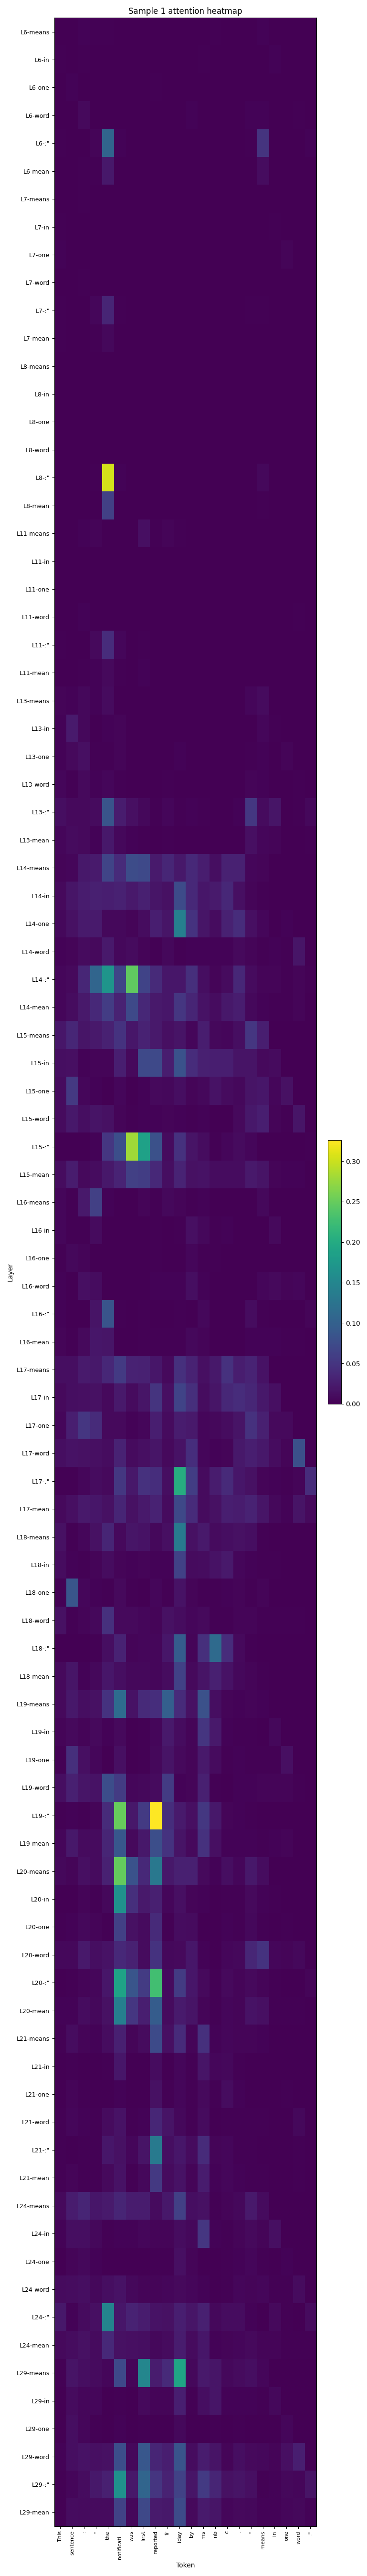

The table this chart was drawn from, first rows:
row_label, 0:<blank>, 1:<blank>, 2:<blank>, 3:<blank>, 4:<blank>, 5:<blank>, 6:<blank>, 7:<blank>, 8:This, 9:sentence, 10::, 11:", 12:the, 13:notificati…, 14:was, 15:first, 16:reported, 17:fr, 18:iday, 19:by, 20:ms, 21:nb, 22:c
L6-means, 0.00000000, 0.00000000, 0.00000000, 0.00000000, 0.00000000, 0.00000000, 0.00000000, 0.987, 0.0006235, 0.0004713, 0.00263, 0.001349, 0.001439, 0.0001165, 0.00004714, 0.0002938, 0.00008450, 0.00001911, 0.00002364, 0.00001576, 0.000232, 0.002544, 0.00002206
L6-in, 0.00000000, 0.00000000, 0.00000000, 0.00000000, 0.00000000, 0.00000000, 0.00000000, 0.9893, 0.002333, 0.0005156, 0.001304, 0.000472, 0.00007411, 0.0002866, 0.00001028, 0.00006762, 0.00006981, 0.00000256, 0.00004614, 0.00000157, 0.002037, 0.0002804, 0.00005892
L6-one, 0.00000000, 0.00000000, 0.00000000, 0.00000000, 0.00000000, 0.00000000, 0.00000000, 0.9892, 0.001011, 0.003744, 0.0005964, 0.0004121, 0.0001978, 0.000341, 0.00001767, 0.00000848, 0.001769, 0.00000415, 0.0001368, 0.0001181, 0.0006397, 0.00001804, 0.00002422
L6-word, 0.00000000, 0.00000000, 0.00000000, 0.00000000, 0.00000000, 0.00000000, 0.00000000, 0.9752, 0.0005618, 0.00056, 0.007905, 0.0009002, 0.0007158, 0.0001018, 0.000153, 0.0002596, 0.001006, 0.000135, 0.00003668, 0.002627, 0.0005817, 0.0001544, 0.00008724
L6-:", 0.00000000, 0.00000000, 0.00000000, 0.00000000, 0.00000000, 0.00000000, 0.00000000, 0.8298, 0.001276, 0.0007224, 0.0001455, 0.003847, 0.1048, 0.002712, 0.0008733, 0.0006127, 0.00002760, 0.00002382, 0.00004785, 0.0002489, 0.0008881, 0.00006004, 0.0001026
L6-mean, 0.00000000, 0.00000000, 0.00000000, 0.00000000, 0.00000000, 0.00000000, 0.00000000, 0.9541, 0.001161, 0.001203, 0.002516, 0.001396, 0.02144, 0.0007117, 0.0002203, 0.0002484, 0.0005914, 0.00003692, 0.00005823, 0.0006023, 0.0008756, 0.0006115, 0.00005901
L7-means, 0.00000000, 0.00000000, 0.00000000, 0.00000000, 0.00000000, 0.00000000, 0.00000000, 0.9952, 0.0004581, 0.000176, 0.001445, 0.000595, 0.0006285, 0.00007185, 0.00003695, 0.0002363, 0.00006788, 0.00003321, 0.00000373, 0.00001202, 0.000119, 0.0002328, 0.00002292
L7-in, 0.00000000, 0.00000000, 0.00000000, 0.00000000, 0.00000000, 0.00000000, 0.00000000, 0.9946, 0.001385, 0.0002884, 0.0006227, 0.0002018, 0.00007979, 0.0001993, 0.00000623, 0.00008184, 0.00003210, 0.00000225, 0.00000390, 0.00000022, 0.0005157, 0.0001433, 0.00001375
L7-one, 0.00000000, 0.00000000, 0.00000000, 0.00000000, 0.00000000, 0.00000000, 0.00000000, 0.9884, 0.002772, 0.001084, 0.0009145, 0.0002141, 0.00008742, 0.0001864, 0.00000790, 0.00000812, 0.000738, 0.00000232, 0.00001403, 0.00001283, 0.0001398, 0.00004600, 0.00006936
L7-word, 0.00000000, 0.00000000, 0.00000000, 0.00000000, 0.00000000, 0.00000000, 0.00000000, 0.9915, 0.0008891, 0.0002426, 0.002505, 0.0007901, 0.0004701, 0.0001846, 0.00002694, 0.00004326, 0.0003781, 0.00002185, 0.00002491, 0.0007997, 0.0002285, 0.0001082, 0.00008111
L7-:", 0.00000000, 0.00000000, 0.00000000, 0.00000000, 0.00000000, 0.00000000, 0.00000000, 0.9501, 0.001517, 0.0005489, 0.0005619, 0.005145, 0.03345, 0.001432, 0.00008755, 0.0004031, 0.00008928, 0.00002483, 0.00002591, 0.0004021, 0.001148, 0.00009140, 0.00006502
L7-mean, 0.00000000, 0.00000000, 0.00000000, 0.00000000, 0.00000000, 0.00000000, 0.00000000, 0.984, 0.001404, 0.0004679, 0.00121, 0.001389, 0.006943, 0.0004149, 0.00003312, 0.0001545, 0.0002611, 0.00001689, 0.00001449, 0.0002454, 0.0004302, 0.0001243, 0.00005043
L8-means, 0.00000000, 0.00000000, 0.00000000, 0.00000000, 0.00000000, 0.00000000, 0.00000000, 0.9961, 0.0002723, 0.00003643, 0.00119, 0.0008279, 0.0002264, 0.00009698, 0.00003219, 0.0004363, 0.00004410, 0.00003904, 0.00000561, 0.00000096, 0.0001332, 0.00007407, 0.00000370
L8-in, 0.00000000, 0.00000000, 0.00000000, 0.00000000, 0.00000000, 0.00000000, 0.00000000, 0.9978, 0.0007157, 0.00002338, 0.00007393, 0.00007615, 0.00000076, 0.00007908, 0.00000023, 0.00001629, 0.00000322, 0.00000022, 0.00000083, 0.00000001, 0.0007355, 0.00000973, 0.00000328
L8-one, 0.00000000, 0.00000000, 0.00000000, 0.00000000, 0.00000000, 0.00000000, 0.00000000, 0.9987, 0.0002384, 0.0003882, 0.00004461, 0.00001572, 0.00000414, 0.00006995, 0.00000024, 0.00000018, 0.0002235, 0.00000007, 0.00000074, 0.00000251, 0.0002351, 0.00000022, 0.00000030
L8-word, 0.00000000, 0.00000000, 0.00000000, 0.00000000, 0.00000000, 0.00000000, 0.00000000, 0.9969, 0.00009445, 0.00003449, 0.0006828, 0.0001275, 0.00001258, 0.00003214, 0.00000442, 0.00004359, 0.00006377, 0.00000485, 0.00000237, 0.0003761, 0.0001895, 0.00000687, 0.00001038
L8-:", 0.00000000, 0.00000000, 0.00000000, 0.00000000, 0.00000000, 0.00000000, 0.00000000, 0.6799, 0.000372, 0.0009854, 0.00002876, 0.001382, 0.3055, 0.003321, 0.0001849, 0.0002255, 0.00001000, 0.00000219, 0.00000379, 0.0001102, 0.0005184, 0.00001987, 0.00001179
L8-mean, 0.00000000, 0.00000000, 0.00000000, 0.00000000, 0.00000000, 0.00000000, 0.00000000, 0.9339, 0.0003386, 0.0002936, 0.0004041, 0.0004858, 0.06116, 0.0007198, 0.00004439, 0.0001444, 0.00006892, 0.00000927, 0.00000267, 0.00009795, 0.0003623, 0.00002215, 0.00000589
L11-means, 0.00000000, 0.00000000, 0.00000000, 0.00000000, 0.00000000, 0.00000000, 0.00000000, 0.9656, 0.0008437, 0.00005068, 0.00293, 0.004629, 0.0008838, 0.0005379, 0.0002238, 0.01285, 0.001934, 0.004911, 0.001725, 0.0004186, 0.0004125, 0.0007457, 0.0001695
L11-in, 0.00000000, 0.00000000, 0.00000000, 0.00000000, 0.00000000, 0.00000000, 0.00000000, 0.9969, 0.0007097, 0.0001229, 0.0002329, 0.0002186, 0.00002802, 0.0001675, 0.00000699, 0.00001636, 0.00006626, 0.00001050, 0.0002673, 0.00002046, 0.00009477, 0.0004721, 0.00008481
L11-one, 0.00000000, 0.00000000, 0.00000000, 0.00000000, 0.00000000, 0.00000000, 0.00000000, 0.9983, 0.0003019, 0.0003832, 0.0001458, 0.00002160, 0.00000177, 0.00004249, 0.00000076, 0.00000011, 0.00003317, 0.00000032, 0.00002704, 0.00001987, 0.00000855, 0.0001242, 0.00001316
L11-word, 0.00000000, 0.00000000, 0.00000000, 0.00000000, 0.00000000, 0.00000000, 0.00000000, 0.9895, 0.0004376, 0.00002804, 0.003541, 0.0008299, 0.00003590, 0.0001129, 0.00007203, 0.00003926, 0.000473, 0.0001426, 0.0001195, 0.0006625, 0.00007721, 0.00004654, 0.00003404
L11-:", 0.00000000, 0.00000000, 0.00000000, 0.00000000, 0.00000000, 0.00000000, 0.00000000, 0.9368, 0.001715, 0.0005265, 0.0005285, 0.008488, 0.04194, 0.005825, 0.0002833, 0.001511, 0.00007881, 0.00002465, 0.0001259, 0.00002745, 0.0001351, 0.0002353, 0.00006755
L11-mean, 0.00000000, 0.00000000, 0.00000000, 0.00000000, 0.00000000, 0.00000000, 0.00000000, 0.9774, 0.0008017, 0.0002223, 0.001476, 0.002838, 0.008579, 0.001337, 0.0001174, 0.002884, 0.000517, 0.001018, 0.000453, 0.0002298, 0.0001456, 0.0003248, 0.00007381
L13-means, 0.00000000, 0.00000000, 0.00000000, 0.00000000, 0.00000000, 0.00000000, 0.00000000, 0.9537, 0.003938, 0.003461, 0.006376, 0.003271, 0.009378, 0.001158, 0.000147, 0.0002604, 0.0003395, 0.0007874, 0.0001178, 0.0002637, 0.0003746, 0.0001199, 0.0001236
L13-in, 0.00000000, 0.00000000, 0.00000000, 0.00000000, 0.00000000, 0.00000000, 0.00000000, 0.9454, 0.003811, 0.02328, 0.006464, 0.0009285, 0.00259, 0.004808, 0.00004574, 0.0002145, 0.0002553, 0.0003445, 0.000602, 0.0002324, 0.0004034, 0.001007, 0.00008654
L13-one, 0.00000000, 0.00000000, 0.00000000, 0.00000000, 0.00000000, 0.00000000, 0.00000000, 0.9499, 0.003039, 0.008106, 0.0136, 0.001686, 0.001612, 0.004819, 0.0001013, 0.000199, 0.0004671, 0.0007512, 0.003163, 0.0007269, 0.0002332, 0.0001546, 0.00005647
L13-word, 0.00000000, 0.00000000, 0.00000000, 0.00000000, 0.00000000, 0.00000000, 0.00000000, 0.9569, 0.005367, 0.002502, 0.008657, 0.002756, 0.005259, 0.002256, 0.000243, 0.0005497, 0.001101, 0.001745, 0.0002356, 0.0003791, 0.0004078, 0.0002865, 0.0001298
L13-:", 0.00000000, 0.00000000, 0.00000000, 0.00000000, 0.00000000, 0.00000000, 0.00000000, 0.7241, 0.01168, 0.008693, 0.008857, 0.009451, 0.08528, 0.02473, 0.01275, 0.006374, 0.001758, 0.005289, 0.001932, 0.002591, 0.001336, 0.001065, 0.0005708
L13-mean, 0.00000000, 0.00000000, 0.00000000, 0.00000000, 0.00000000, 0.00000000, 0.00000000, 0.906, 0.005567, 0.009208, 0.008792, 0.003619, 0.02082, 0.007554, 0.002657, 0.001519, 0.0007842, 0.001783, 0.00121, 0.0008387, 0.0005509, 0.0005266, 0.0001934
L14-means, 0.00000000, 0.00000000, 0.00000000, 0.00000000, 0.00000000, 0.00000000, 0.00000000, 0.4683, 0.004139, 0.005998, 0.02047, 0.02385, 0.06637, 0.04001, 0.0757, 0.07216, 0.02413, 0.03521, 0.02094, 0.03694, 0.0257, 0.01159, 0.02954
L14-in, 0.00000000, 0.00000000, 0.00000000, 0.00000000, 0.00000000, 0.00000000, 0.00000000, 0.5643, 0.008696, 0.01856, 0.02507, 0.02927, 0.02706, 0.02987, 0.02232, 0.02869, 0.01854, 0.0149, 0.07479, 0.03709, 0.02008, 0.02367, 0.03578
L14-one, 0.00000000, 0.00000000, 0.00000000, 0.00000000, 0.00000000, 0.00000000, 0.00000000, 0.5475, 0.007302, 0.01444, 0.02324, 0.023, 0.006829, 0.007135, 0.004754, 0.01108, 0.02676, 0.01823, 0.1407, 0.04796, 0.01816, 0.01047, 0.0294
L14-word, 0.00000000, 0.00000000, 0.00000000, 0.00000000, 0.00000000, 0.00000000, 0.00000000, 0.8691, 0.002785, 0.00466, 0.009522, 0.008739, 0.02173, 0.007612, 0.009209, 0.004392, 0.002057, 0.007417, 0.00157, 0.003662, 0.003526, 0.003101, 0.002841
L14-:", 0.00000000, 0.00000000, 0.00000000, 0.00000000, 0.00000000, 0.00000000, 0.00000000, 0.08343, 0.005427, 0.008724, 0.03514, 0.1059, 0.1699, 0.06849, 0.2465, 0.06512, 0.03832, 0.01979, 0.02033, 0.04364, 0.01153, 0.004115, 0.009659
L14-mean, 0.00000000, 0.00000000, 0.00000000, 0.00000000, 0.00000000, 0.00000000, 0.00000000, 0.5065, 0.00567, 0.01048, 0.02269, 0.03816, 0.05837, 0.03062, 0.07169, 0.03629, 0.02196, 0.01911, 0.05166, 0.03386, 0.0158, 0.01059, 0.02144
L15-means, 0.00000000, 0.00000000, 0.00000000, 0.00000000, 0.00000000, 0.00000000, 0.00000000, 0.5877, 0.01911, 0.03475, 0.01874, 0.02217, 0.02976, 0.04713, 0.01974, 0.03109, 0.02174, 0.01398, 0.01761, 0.006249, 0.02665, 0.006406, 0.006226
L15-in, 0.00000000, 0.00000000, 0.00000000, 0.00000000, 0.00000000, 0.00000000, 0.00000000, 0.4984, 0.01163, 0.01326, 0.003653, 0.004341, 0.00434, 0.02692, 0.007916, 0.072, 0.07137, 0.0261, 0.08185, 0.0415, 0.02855, 0.02789, 0.02797
L15-one, 0.00000000, 0.00000000, 0.00000000, 0.00000000, 0.00000000, 0.00000000, 0.00000000, 0.7882, 0.009477, 0.05435, 0.006241, 0.003704, 0.001169, 0.005171, 0.0006313, 0.003333, 0.007653, 0.007124, 0.01186, 0.004984, 0.006912, 0.01553, 0.009948
L15-word, 0.00000000, 0.00000000, 0.00000000, 0.00000000, 0.00000000, 0.00000000, 0.00000000, 0.8133, 0.00994, 0.02071, 0.01236, 0.01749, 0.01451, 0.004608, 0.00228, 0.00294, 0.003694, 0.004703, 0.003371, 0.002279, 0.003771, 0.0008217, 0.001156
L15-:", 0.00000000, 0.00000000, 0.00000000, 0.00000000, 0.00000000, 0.00000000, 0.00000000, 0.2045, 0.001157, 0.0009204, 0.001127, 0.003342, 0.05218, 0.07841, 0.2797, 0.1872, 0.08061, 0.009061, 0.04691, 0.01733, 0.01095, 0.001468, 0.006009
L15-mean, 0.00000000, 0.00000000, 0.00000000, 0.00000000, 0.00000000, 0.00000000, 0.00000000, 0.5784, 0.01026, 0.0248, 0.008425, 0.01021, 0.02039, 0.03245, 0.06204, 0.05931, 0.03701, 0.01219, 0.03232, 0.01447, 0.01537, 0.01042, 0.01026
L16-means, 0.00000000, 0.00000000, 0.00000000, 0.00000000, 0.00000000, 0.00000000, 0.00000000, 0.8759, 0.005865, 0.00225, 0.02212, 0.06123, 0.002572, 0.0002101, 0.0001223, 0.004677, 0.001762, 0.006465, 0.004099, 0.002143, 0.003078, 0.0001606, 0.00009857
L16-in, 0.00000000, 0.00000000, 0.00000000, 0.00000000, 0.00000000, 0.00000000, 0.00000000, 0.9399, 0.006224, 0.002062, 0.001334, 0.009391, 0.001137, 0.0006188, 0.00007186, 0.0009256, 0.001983, 0.0007998, 0.001885, 0.0133, 0.00699, 0.001284, 0.003391
L16-one, 0.00000000, 0.00000000, 0.00000000, 0.00000000, 0.00000000, 0.00000000, 0.00000000, 0.9712, 0.001594, 0.007302, 0.003935, 0.0008461, 0.00007309, 0.0006442, 0.00007696, 0.00008297, 0.001575, 0.0003549, 0.0006332, 0.005636, 0.001973, 0.001435, 0.0009267
L16-word, 0.00000000, 0.00000000, 0.00000000, 0.00000000, 0.00000000, 0.00000000, 0.00000000, 0.9188, 0.00298, 0.0003549, 0.01397, 0.01101, 0.0006817, 0.00004986, 0.0002291, 0.0002411, 0.002989, 0.00311, 0.003092, 0.01244, 0.003588, 0.0001594, 0.000142
L16-:", 0.00000000, 0.00000000, 0.00000000, 0.00000000, 0.00000000, 0.00000000, 0.00000000, 0.8552, 0.00302, 0.0002058, 0.0006557, 0.01749, 0.08514, 0.002047, 0.001187, 0.00144, 0.0004572, 0.0009458, 0.001306, 0.001204, 0.007438, 0.001024, 0.0005303
L16-mean, 0.00000000, 0.00000000, 0.00000000, 0.00000000, 0.00000000, 0.00000000, 0.00000000, 0.9122, 0.003937, 0.002435, 0.008403, 0.01999, 0.01792, 0.0007141, 0.0003375, 0.001473, 0.001753, 0.002335, 0.002203, 0.006946, 0.004614, 0.0008127, 0.001018
L17-means, 0.00000000, 0.00000000, 0.00000000, 0.00000000, 0.00000000, 0.00000000, 0.00000000, 0.5178, 0.01166, 0.01211, 0.02373, 0.02157, 0.03653, 0.05577, 0.03133, 0.02975, 0.01995, 0.008423, 0.04522, 0.03108, 0.01278, 0.02082, 0.0471
L17-in, 0.00000000, 0.00000000, 0.00000000, 0.00000000, 0.00000000, 0.00000000, 0.00000000, 0.5447, 0.007778, 0.01245, 0.01339, 0.01488, 0.008908, 0.02282, 0.009139, 0.01856, 0.04908, 0.01289, 0.06539, 0.0438, 0.01127, 0.01822, 0.03629
L17-one, 0.00000000, 0.00000000, 0.00000000, 0.00000000, 0.00000000, 0.00000000, 0.00000000, 0.635, 0.006061, 0.02704, 0.05215, 0.04025, 0.007745, 0.008167, 0.003689, 0.005781, 0.02677, 0.009271, 0.02499, 0.02203, 0.005991, 0.006524, 0.0107
L17-word, 0.00000000, 0.00000000, 0.00000000, 0.00000000, 0.00000000, 0.00000000, 0.00000000, 0.6175, 0.01184, 0.01593, 0.0145, 0.01338, 0.01038, 0.03155, 0.009783, 0.01349, 0.01852, 0.008136, 0.01603, 0.0425, 0.005417, 0.002749, 0.004763
L17-:", 0.00000000, 0.00000000, 0.00000000, 0.00000000, 0.00000000, 0.00000000, 0.00000000, 0.37, 0.002089, 0.001693, 0.005667, 0.01034, 0.008228, 0.05345, 0.02044, 0.04678, 0.04327, 0.01193, 0.203, 0.05966, 0.01003, 0.02476, 0.03878
L17-mean, 0.00000000, 0.00000000, 0.00000000, 0.00000000, 0.00000000, 0.00000000, 0.00000000, 0.537, 0.007885, 0.01384, 0.02189, 0.02008, 0.01436, 0.03435, 0.01488, 0.02287, 0.03152, 0.01013, 0.07092, 0.03981, 0.009098, 0.01461, 0.02753
L18-means, 0.00000000, 0.00000000, 0.00000000, 0.00000000, 0.00000000, 0.00000000, 0.00000000, 0.6479, 0.01467, 0.002104, 0.005268, 0.01482, 0.03354, 0.007832, 0.01849, 0.01571, 0.006655, 0.01327, 0.1329, 0.015, 0.02272, 0.009296, 0.01179
L18-in, 0.00000000, 0.00000000, 0.00000000, 0.00000000, 0.00000000, 0.00000000, 0.00000000, 0.8162, 0.01117, 0.003518, 0.001841, 0.004569, 0.01043, 0.004342, 0.003652, 0.004512, 0.003371, 0.003499, 0.06255, 0.009924, 0.0108, 0.01605, 0.02169
L18-one, 0.00000000, 0.00000000, 0.00000000, 0.00000000, 0.00000000, 0.00000000, 0.00000000, 0.8457, 0.002361, 0.08544, 0.005422, 0.00348, 0.0013, 0.008388, 0.002037, 0.001056, 0.005869, 0.001758, 0.01624, 0.004488, 0.001298, 0.001307, 0.002916
L18-word, 0.00000000, 0.00000000, 0.00000000, 0.00000000, 0.00000000, 0.00000000, 0.00000000, 0.841, 0.01501, 0.002286, 0.004111, 0.007536, 0.04463, 0.007965, 0.00778, 0.006309, 0.004337, 0.01461, 0.01095, 0.006013, 0.008017, 0.001586, 0.002222
L18-:", 0.00000000, 0.00000000, 0.00000000, 0.00000000, 0.00000000, 0.00000000, 0.00000000, 0.6087, 0.001094, 0.0003093, 0.0005775, 0.002431, 0.01179, 0.03069, 0.00386, 0.00526, 0.005922, 0.02007, 0.09513, 0.003991, 0.04449, 0.1126, 0.04186
L18-mean, 0.00000000, 0.00000000, 0.00000000, 0.00000000, 0.00000000, 0.00000000, 0.00000000, 0.7519, 0.008861, 0.01873, 0.003444, 0.006567, 0.02034, 0.01184, 0.007164, 0.00657, 0.005231, 0.01064, 0.06356, 0.007884, 0.01746, 0.02816, 0.01609
... 30 more rows
